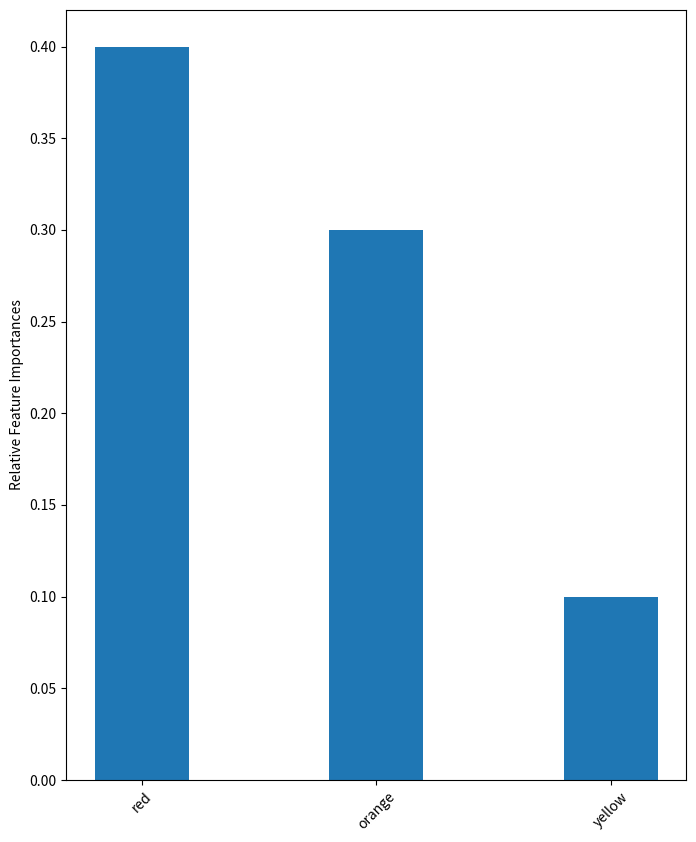

Write the Python code that produced this figure.
import numpy as np
import matplotlib.pyplot as plt

def plot_feature_importances(importances, labels):
    fig, ax = plt.subplots(figsize =(8, 10))
    x_vals = np.arange(0, len(labels))
    ax.bar(x_vals, importances, width=0.4)
    ax.set_ylabel('Relative Feature Importances')
    ax.set_xticks(range(len(x_vals)))
    ax.set_xticklabels(labels, rotation=45)
    return fig

def plot_overfitting(n_params, train_rmse, test_rmse, cont_train_rmse, cont_test_rmse, save_as):
    fig, ax1 = plt.subplots()
    ax1.plot(n_params, train_rmse, marker="o")
    ax1.plot(n_params, test_rmse, marker="o")
    ax1.legend(['train', 'test'], loc="lower left")
    ax1.set_xscale('log')
    ax1.set_yscale('log')
    ax1.set_xlabel('Number of Parameters')
    ax1.set_ylabel('RMSE')
    fig.show()
    fig.savefig(f'figures/{save_as}_nparams.png', dpi=300)

    fig, ax2 = plt.subplots()
    ax2.plot(cont_train_rmse, linestyle='dashed')
    ax2.plot(cont_test_rmse)
    ax2.legend(['train', 'test'])
    ax2.set_xlabel('Step')
    ax2.set_ylabel('RMSE')
    ax2.set_yscale('log')
    fig.show()
    fig.savefig(f'figures/{save_as}.png', dpi=300)
    return fig

if __name__=="__main__":
    fig = plot_feature_importances([0.4, 0.3, 0.1], ['red', 'orange', 'yellow'])
    fig.savefig('test.png', dpi=300)
